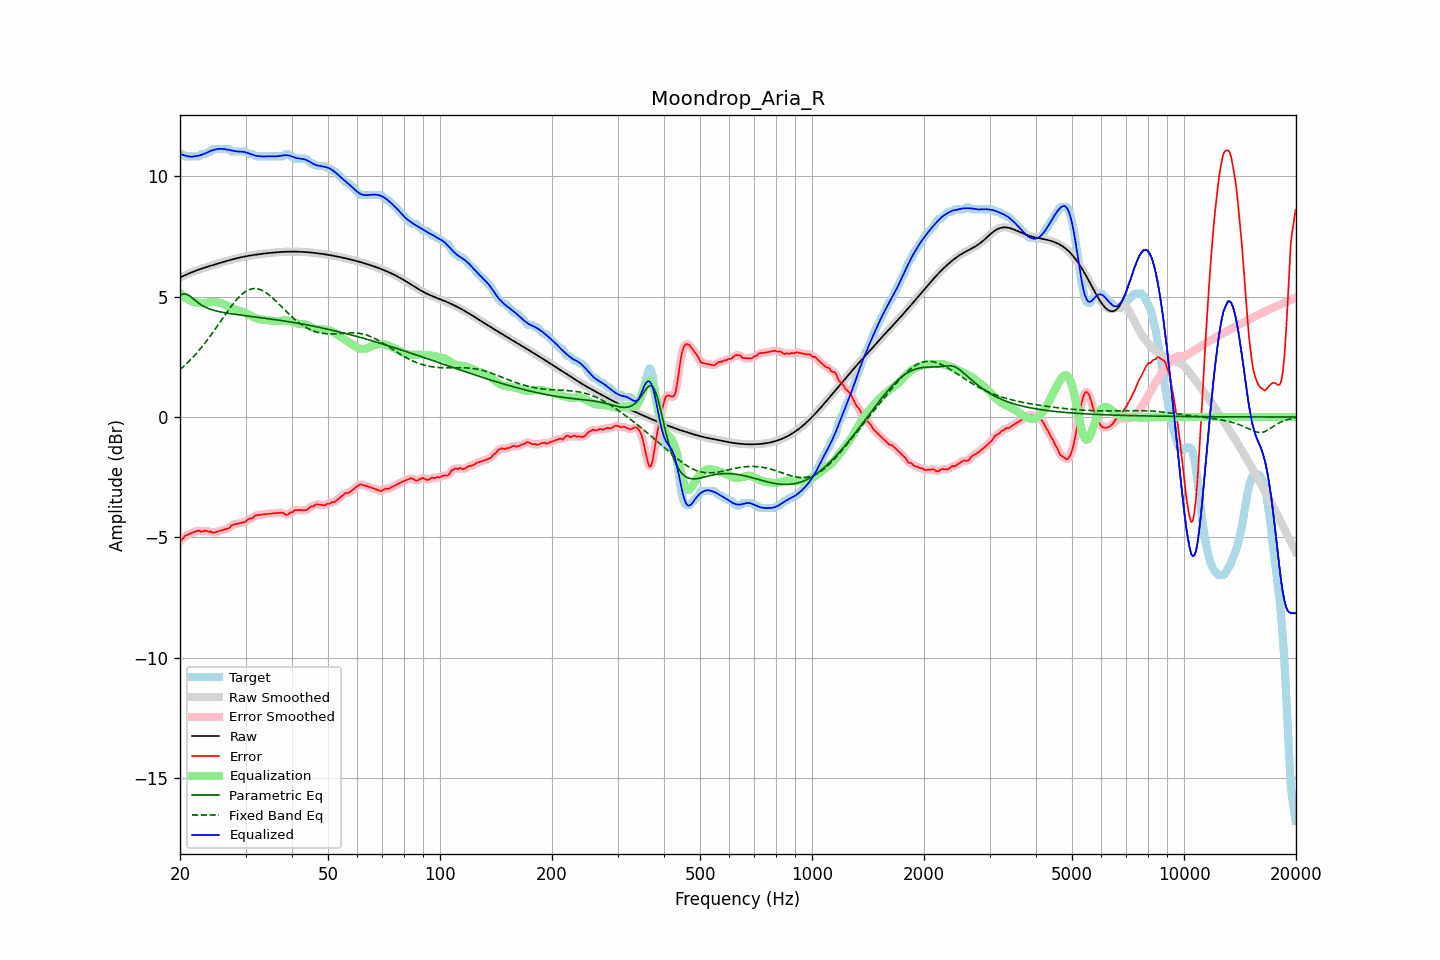

Values plotted in this chart, from the file beside it:
frequency, raw, error, smoothed, error_smoothed, equalization, parametric_eq, fixed_band_eq, equalized_raw, equalized_smoothed, target
20.00, 5.79, -5.14, 5.79, -5.15, 5.15, 5.05, 1.97, 10.94, 10.94, 10.93
20.20, 5.83, -5.10, 5.83, -5.08, 5.08, 5.08, 2.03, 10.91, 10.91, 10.93
20.40, 5.86, -5.04, 5.86, -5.02, 5.02, 5.11, 2.09, 10.88, 10.88, 10.90
20.61, 5.89, -4.94, 5.89, -4.96, 4.97, 5.11, 2.15, 10.86, 10.86, 10.83
20.81, 5.92, -4.91, 5.92, -4.91, 4.92, 5.11, 2.21, 10.84, 10.84, 10.83
21.02, 5.95, -4.88, 5.95, -4.87, 4.88, 5.07, 2.28, 10.83, 10.83, 10.83
21.23, 5.98, -4.85, 5.98, -4.85, 4.84, 5.04, 2.34, 10.82, 10.82, 10.83
21.44, 6.01, -4.82, 6.01, -4.82, 4.81, 4.98, 2.41, 10.82, 10.82, 10.83
21.66, 6.03, -4.80, 6.03, -4.80, 4.79, 4.93, 2.48, 10.82, 10.82, 10.83
21.87, 6.06, -4.77, 6.06, -4.77, 4.77, 4.87, 2.55, 10.83, 10.83, 10.83
22.09, 6.08, -4.75, 6.08, -4.74, 4.76, 4.82, 2.63, 10.84, 10.84, 10.83
22.31, 6.11, -4.72, 6.11, -4.73, 4.74, 4.76, 2.71, 10.85, 10.85, 10.83
22.54, 6.13, -4.71, 6.13, -4.73, 4.73, 4.71, 2.78, 10.87, 10.87, 10.84
22.76, 6.15, -4.76, 6.15, -4.74, 4.73, 4.67, 2.86, 10.88, 10.88, 10.92
22.99, 6.18, -4.75, 6.18, -4.74, 4.73, 4.63, 2.95, 10.91, 10.91, 10.93
23.22, 6.20, -4.73, 6.20, -4.74, 4.73, 4.59, 3.03, 10.93, 10.93, 10.93
23.45, 6.22, -4.71, 6.22, -4.73, 4.74, 4.56, 3.12, 10.96, 10.96, 10.93
23.69, 6.24, -4.75, 6.24, -4.74, 4.75, 4.53, 3.20, 11.00, 11.00, 10.99
23.92, 6.26, -4.77, 6.26, -4.75, 4.76, 4.50, 3.29, 11.03, 11.03, 11.03
24.16, 6.28, -4.75, 6.28, -4.77, 4.77, 4.48, 3.38, 11.05, 11.05, 11.03
24.40, 6.30, -4.79, 6.30, -4.79, 4.77, 4.45, 3.48, 11.08, 11.08, 11.10
24.65, 6.32, -4.81, 6.32, -4.79, 4.78, 4.43, 3.57, 11.10, 11.10, 11.13
24.89, 6.34, -4.79, 6.34, -4.79, 4.77, 4.41, 3.67, 11.12, 11.12, 11.13
25.14, 6.36, -4.77, 6.36, -4.77, 4.76, 4.40, 3.76, 11.13, 11.13, 11.13
25.39, 6.38, -4.75, 6.38, -4.75, 4.75, 4.38, 3.86, 11.14, 11.14, 11.13
25.65, 6.40, -4.73, 6.40, -4.73, 4.74, 4.37, 3.95, 11.14, 11.14, 11.13
25.91, 6.42, -4.71, 6.42, -4.71, 4.72, 4.36, 4.05, 11.14, 11.14, 11.13
26.16, 6.44, -4.69, 6.44, -4.69, 4.69, 4.34, 4.15, 11.14, 11.14, 11.13
26.43, 6.46, -4.67, 6.46, -4.67, 4.66, 4.33, 4.24, 11.13, 11.13, 11.13
26.69, 6.48, -4.65, 6.48, -4.66, 4.63, 4.32, 4.34, 11.11, 11.11, 11.13
26.96, 6.50, -4.63, 6.50, -4.62, 4.60, 4.31, 4.43, 11.10, 11.10, 11.13
27.23, 6.52, -4.60, 6.52, -4.57, 4.57, 4.30, 4.52, 11.09, 11.09, 11.12
27.50, 6.54, -4.49, 6.54, -4.52, 4.53, 4.29, 4.61, 11.07, 11.07, 11.03
27.77, 6.56, -4.47, 6.56, -4.48, 4.50, 4.28, 4.70, 11.06, 11.06, 11.03
28.05, 6.57, -4.46, 6.57, -4.45, 4.47, 4.27, 4.78, 11.05, 11.05, 11.03
28.33, 6.59, -4.44, 6.59, -4.44, 4.45, 4.26, 4.86, 11.04, 11.04, 11.03
28.62, 6.61, -4.42, 6.61, -4.42, 4.43, 4.25, 4.94, 11.03, 11.03, 11.03
28.90, 6.62, -4.41, 6.62, -4.41, 4.41, 4.24, 5.01, 11.03, 11.03, 11.03
29.19, 6.64, -4.39, 6.64, -4.40, 4.39, 4.23, 5.07, 11.02, 11.02, 11.03
29.48, 6.65, -4.38, 6.65, -4.38, 4.37, 4.23, 5.13, 11.02, 11.02, 11.03
29.78, 6.66, -4.37, 6.66, -4.36, 4.35, 4.22, 5.18, 11.01, 11.01, 11.03
30.08, 6.68, -4.34, 6.68, -4.32, 4.32, 4.21, 5.22, 11.00, 11.00, 11.01
30.38, 6.69, -4.26, 6.69, -4.28, 4.28, 4.20, 5.26, 10.97, 10.97, 10.95
30.68, 6.70, -4.23, 6.70, -4.24, 4.25, 4.19, 5.29, 10.95, 10.95, 10.93
30.99, 6.71, -4.22, 6.71, -4.21, 4.21, 4.18, 5.32, 10.92, 10.92, 10.93
31.30, 6.72, -4.21, 6.72, -4.18, 4.18, 4.18, 5.33, 10.90, 10.90, 10.93
31.61, 6.74, -4.14, 6.73, -4.14, 4.14, 4.17, 5.34, 10.88, 10.88, 10.88
31.93, 6.74, -4.09, 6.74, -4.10, 4.11, 4.16, 5.34, 10.86, 10.86, 10.83
32.24, 6.75, -4.08, 6.75, -4.07, 4.09, 4.15, 5.33, 10.85, 10.85, 10.83
32.57, 6.76, -4.07, 6.76, -4.06, 4.07, 4.14, 5.31, 10.84, 10.84, 10.83
32.89, 6.77, -4.06, 6.77, -4.06, 4.06, 4.13, 5.29, 10.83, 10.83, 10.83
33.22, 6.78, -4.05, 6.78, -4.05, 4.04, 4.12, 5.26, 10.82, 10.82, 10.83
33.55, 6.79, -4.04, 6.79, -4.04, 4.04, 4.11, 5.23, 10.82, 10.82, 10.83
33.89, 6.80, -4.03, 6.80, -4.03, 4.03, 4.11, 5.19, 10.83, 10.83, 10.83
34.23, 6.80, -4.03, 6.80, -4.03, 4.02, 4.10, 5.14, 10.83, 10.83, 10.83
34.57, 6.81, -4.02, 6.81, -4.02, 4.02, 4.09, 5.09, 10.83, 10.83, 10.83
34.92, 6.82, -4.01, 6.82, -4.01, 4.01, 4.08, 5.04, 10.83, 10.83, 10.83
35.27, 6.83, -4.00, 6.83, -4.00, 4.00, 4.07, 4.98, 10.83, 10.83, 10.83
35.62, 6.83, -4.00, 6.83, -4.00, 3.99, 4.06, 4.92, 10.83, 10.83, 10.83
35.97, 6.84, -3.99, 6.84, -3.99, 3.99, 4.05, 4.86, 10.82, 10.82, 10.83
... 635 more rows
